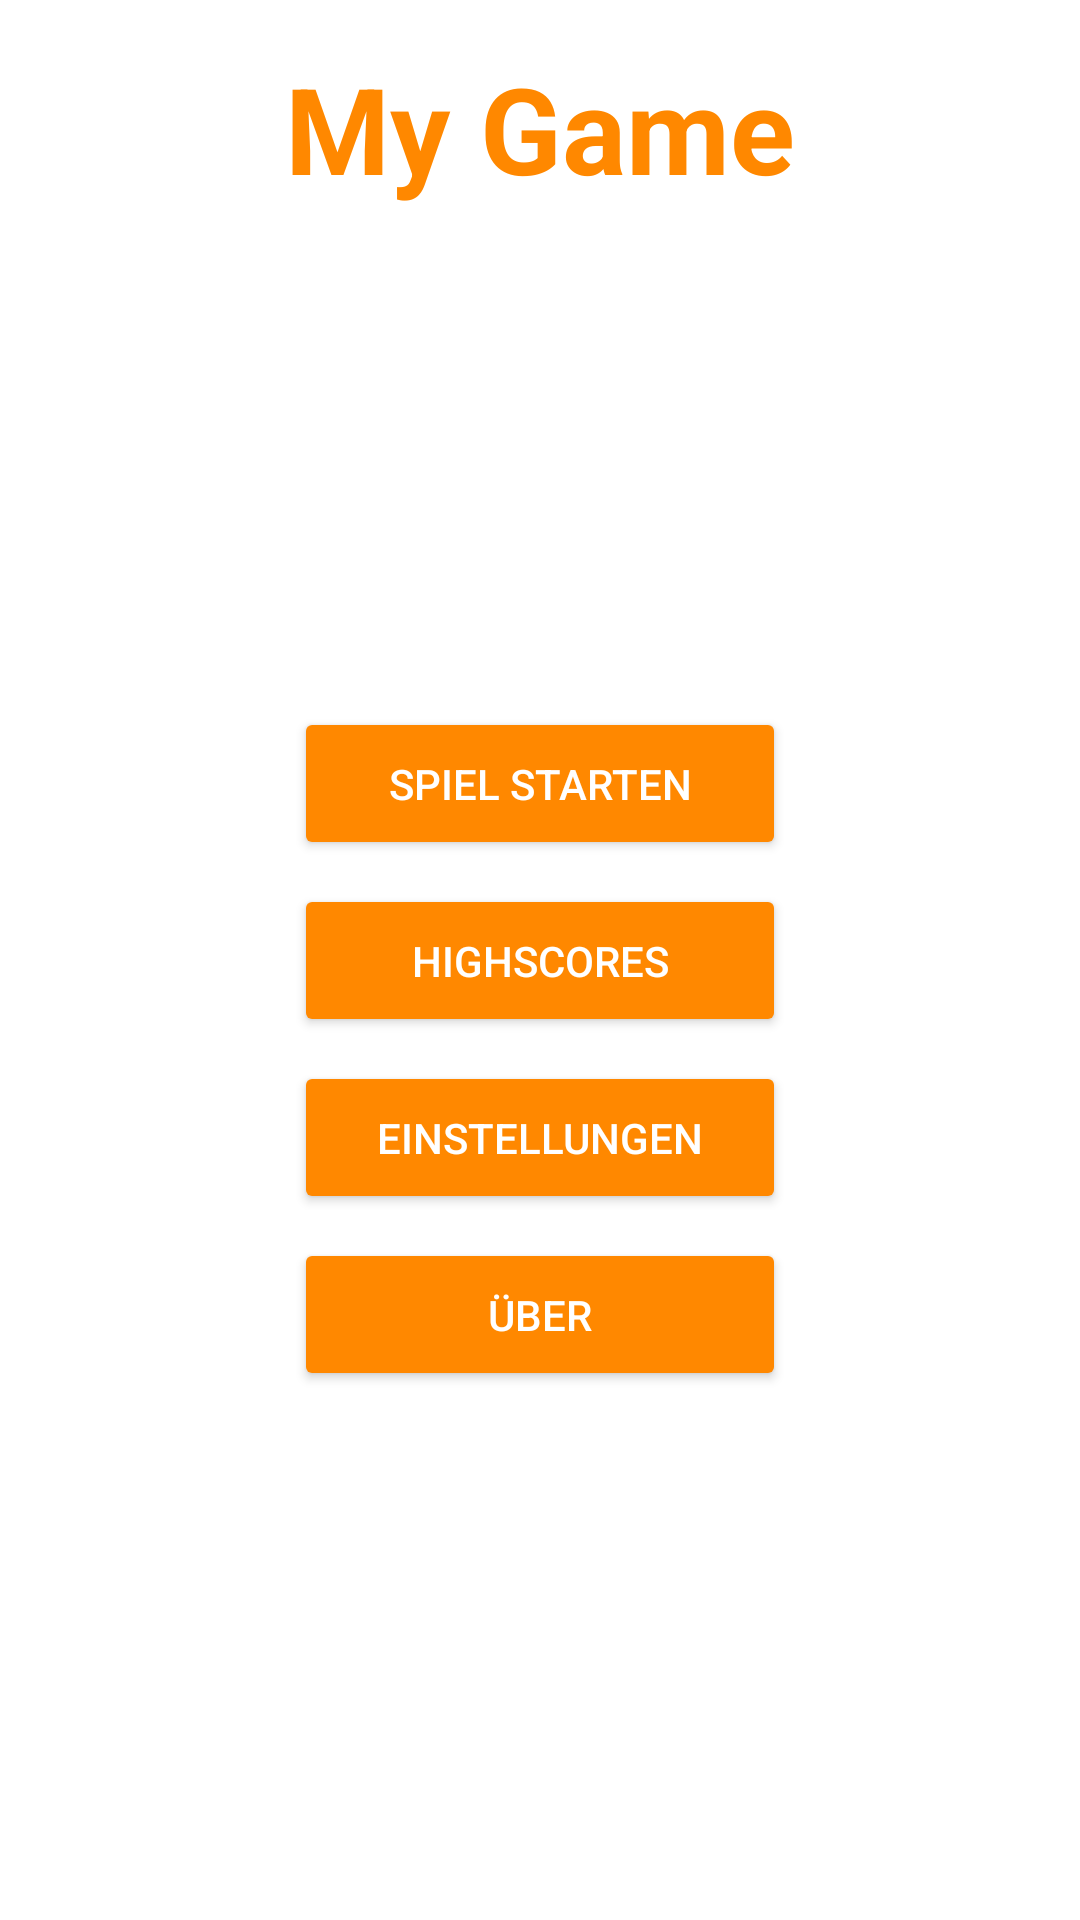

This screen was rendered from an Android layout file. Write that file and the resources it references.
<!-- AndroidManifest.xml: activity theme Theme.MyGameMenu -->
<!-- res/layout/activity_main.xml -->
<?xml version="1.0" encoding="utf-8"?>
<androidx.constraintlayout.widget.ConstraintLayout xmlns:android="http://schemas.android.com/apk/res/android"
    xmlns:app="http://schemas.android.com/apk/res-auto"
    xmlns:tools="http://schemas.android.com/tools"
    android:background="@drawable/mainbg"
    android:layout_width="match_parent"
    android:layout_height="match_parent"
    tools:context=".MainActivity">

    <Button
        android:id="@+id/startgame_btn"
        android:layout_width="164dp"
        android:layout_height="wrap_content"
        android:layout_marginStart="32dp"
        android:layout_marginEnd="32dp"
        android:layout_marginBottom="8dp"
        android:backgroundTint="@android:color/holo_orange_dark"
        android:padding="16dp"
        android:text="@string/spiel_starten"
        android:textColor="@android:color/white"
        app:layout_constraintBottom_toTopOf="@+id/highscores_btn"
        app:layout_constraintEnd_toEndOf="parent"
        app:layout_constraintStart_toStartOf="parent" />

    <Button
        android:id="@+id/highscores_btn"
        android:layout_width="164dp"
        android:layout_height="wrap_content"
        android:layout_marginStart="32dp"
        android:layout_marginTop="8dp"
        android:layout_marginEnd="32dp"
        android:layout_marginBottom="8dp"
        android:backgroundTint="@android:color/holo_orange_dark"
        android:padding="16dp"
        android:text="@string/highscores"
        android:textColor="@android:color/white"
        app:layout_constraintBottom_toBottomOf="parent"
        app:layout_constraintEnd_toEndOf="parent"
        app:layout_constraintStart_toStartOf="parent"
        app:layout_constraintTop_toTopOf="parent" />

    <Button
        android:id="@+id/settings_btn"
        android:layout_width="164dp"
        android:layout_height="wrap_content"
        android:layout_marginStart="32dp"
        android:layout_marginTop="8dp"
        android:layout_marginEnd="32dp"
        android:backgroundTint="@android:color/holo_orange_dark"
        android:padding="16dp"
        android:text="@string/einstellungen"
        android:textColor="@android:color/white"
        app:layout_constraintEnd_toEndOf="parent"
        app:layout_constraintStart_toStartOf="parent"
        app:layout_constraintTop_toBottomOf="@+id/highscores_btn" />

    <Button
        android:id="@+id/about_btn"
        android:layout_width="164dp"
        android:layout_height="wrap_content"
        android:layout_marginStart="32dp"
        android:layout_marginTop="8dp"
        android:layout_marginEnd="32dp"
        android:backgroundTint="@android:color/holo_orange_dark"
        android:padding="16dp"
        android:text="@string/ueber"
        android:textColor="@android:color/white"
        app:layout_constraintEnd_toEndOf="parent"
        app:layout_constraintStart_toStartOf="parent"
        app:layout_constraintTop_toBottomOf="@+id/settings_btn" />

    <TextView
        android:id="@+id/textView"
        android:layout_width="wrap_content"
        android:layout_height="wrap_content"
        android:layout_marginStart="8dp"
        android:layout_marginTop="16dp"
        android:layout_marginEnd="8dp"
        android:text="@string/my_game"
        android:textColor="@android:color/holo_orange_dark"
        android:textSize="40sp"
        android:textStyle="bold"
        app:layout_constraintEnd_toEndOf="parent"
        app:layout_constraintStart_toStartOf="parent"
        app:layout_constraintTop_toTopOf="parent" />
</androidx.constraintlayout.widget.ConstraintLayout>
<!-- resources referenced by this layout -->
<resources>
  <string name="einstellungen">Einstellungen</string>
  <string name="highscores">Highscores</string>
  <string name="my_game">My Game</string>
  <string name="spiel_starten">Spiel starten</string>
  <string name="ueber">Über</string>
  <style name="Theme.MyGameMenu" parent="Theme.MaterialComponents.DayNight.NoActionBar">
          
          <item name="colorPrimary">@color/purple_500</item>
          <item name="colorPrimaryVariant">@color/purple_700</item>
          <item name="colorOnPrimary">@color/white</item>
          
          <item name="colorSecondary">@color/teal_200</item>
          <item name="colorSecondaryVariant">@color/teal_700</item>
          <item name="colorOnSecondary">@color/black</item>
          
          <item name="android:statusBarColor" tools:targetApi="l">?attr/colorPrimaryVariant</item>
          
      </style>
  <color name="purple_500">#FF6200EE</color>
  <color name="purple_700">#FF3700B3</color>
  <color name="white">#FFFFFFFF</color>
  <color name="teal_200">#FF03DAC5</color>
  <color name="teal_700">#FF018786</color>
  <color name="black">#FF000000</color>
</resources>
